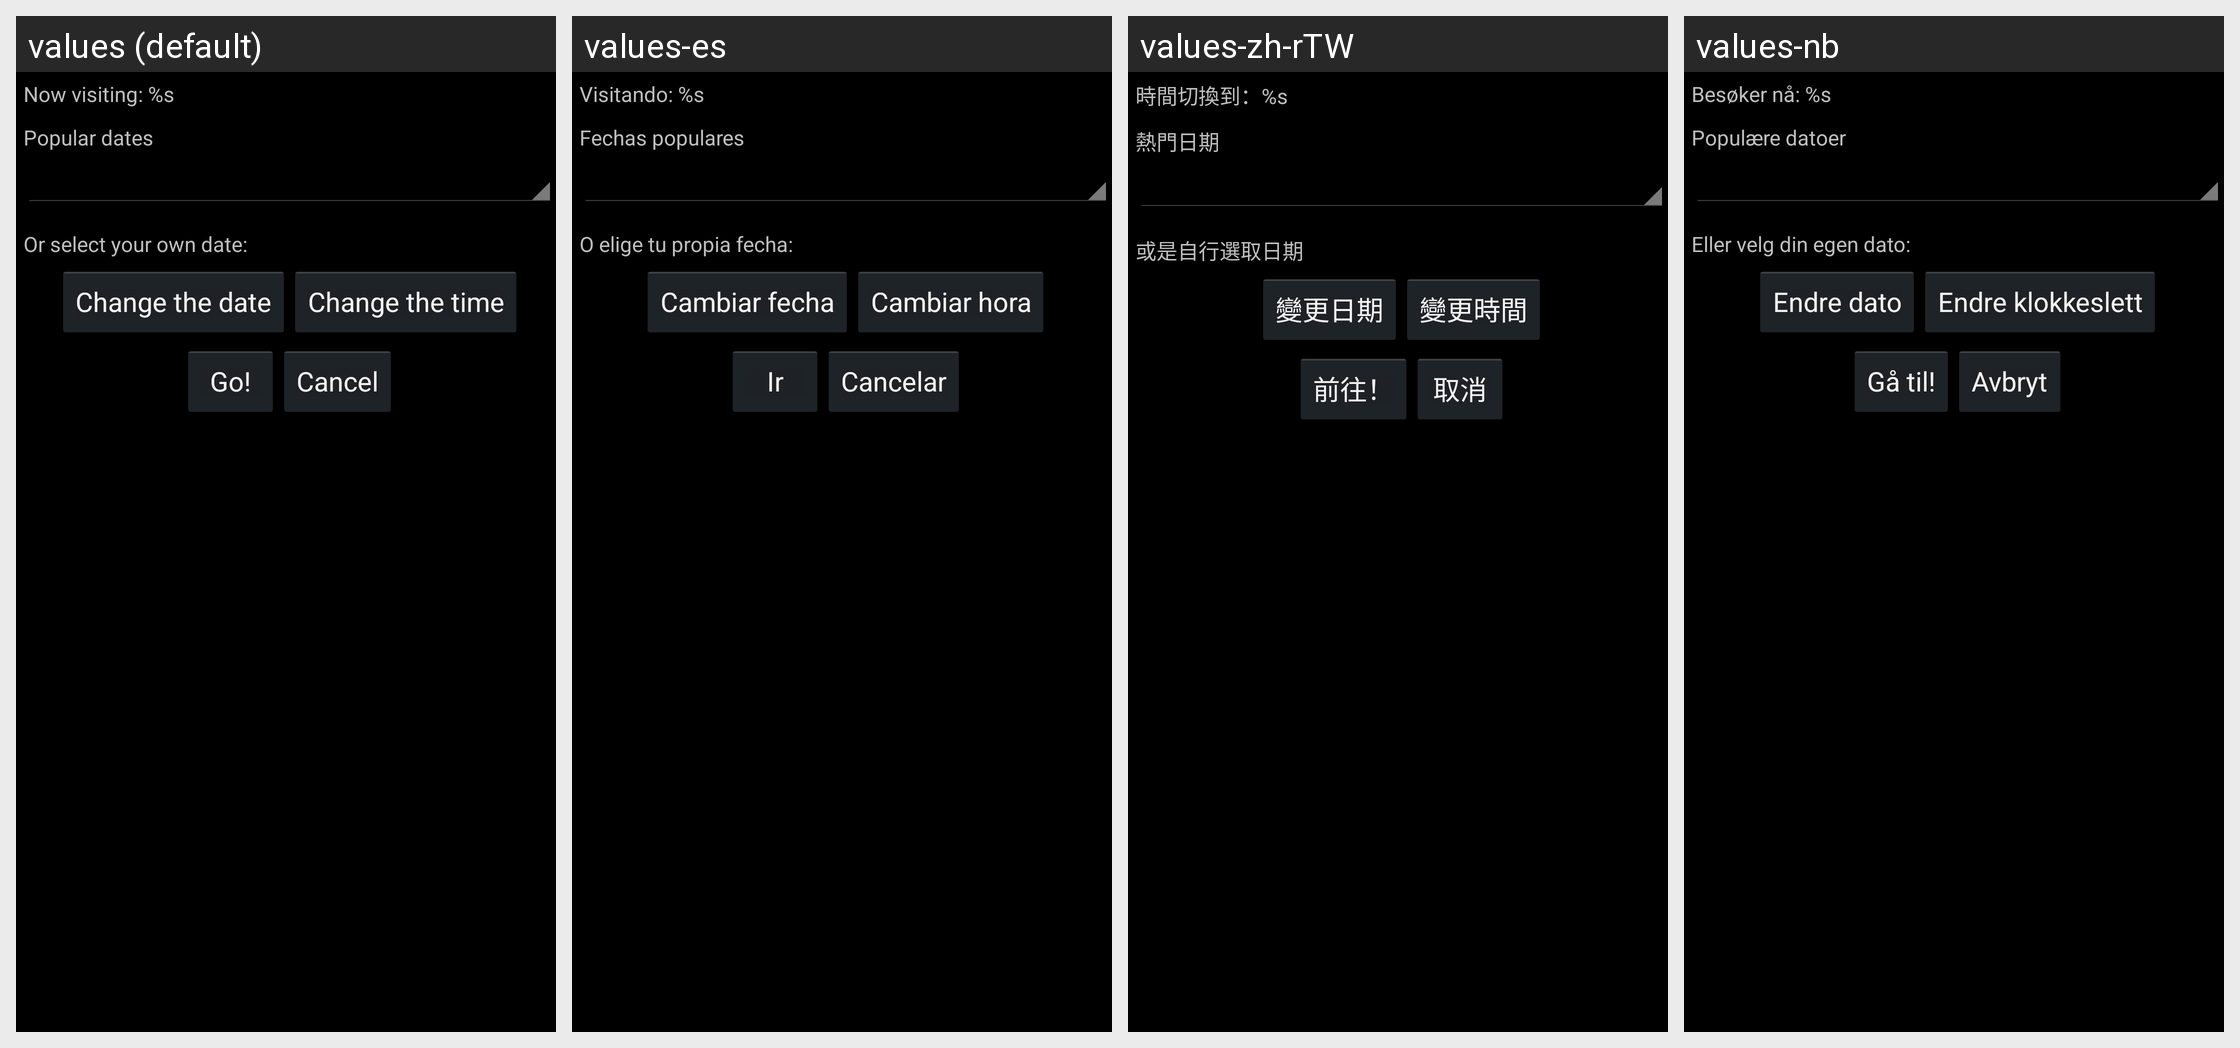

The same Android screen rendered under several of its app's locales, left to right. List the strings drawn on it with the default value and each locale's translation.
Android screen res/layout/time_dialog.xml rendered under 4 locales, left to right: values (default), values-es, values-zh-rTW, values-nb. Device: Nexus 5 (rendered at 1080×1920; each locale shown at half size, 540×960, under a caption strip naming it); theme AppTheme.
Other locales in the repository, not shown: values-ar, values-cs, values-cy, values-da, values-de, values-el, values-en-rGB, values-es-rES, values-fa, values-fr, values-it, values-ja, values-ko, values-nl, values-pl, values-pt, values-ru, values-sk, values-uk, values-zh-rCN.
Strings drawn on this screen, with the default value and each locale's value (text and hints the layout hard-codes, and strings that could not be matched under every locale, appear in the picture but are not listed):

now_visiting
  values: Now visiting: %s
  values-es: Visitando: %s
  values-zh-rTW: 時間切換到：%s
  values-nb: Besøker nå: %s

popular_dates_prompt
  values: Popular dates
  values-es: Fechas populares
  values-zh-rTW: 熱門日期
  values-nb: Populære datoer

custom_date_prompt
  values: Or select your own date:
  values-es: O elige tu propia fecha:
  values-zh-rTW: 或是自行選取日期
  values-nb: Eller velg din egen dato:

change_date_prompt
  values: Change the date
  values-es: Cambiar fecha
  values-zh-rTW: 變更日期
  values-nb: Endre dato

change_time_prompt
  values: Change the time
  values-es: Cambiar hora
  values-zh-rTW: 變更時間
  values-nb: Endre klokkeslett

go
  values: Go!
  values-es: Ir
  values-zh-rTW: 前往！
  values-nb: Gå til!

cancel
  values: Cancel
  values-es: Cancelar
  values-zh-rTW: 取消
  values-nb: Avbryt
